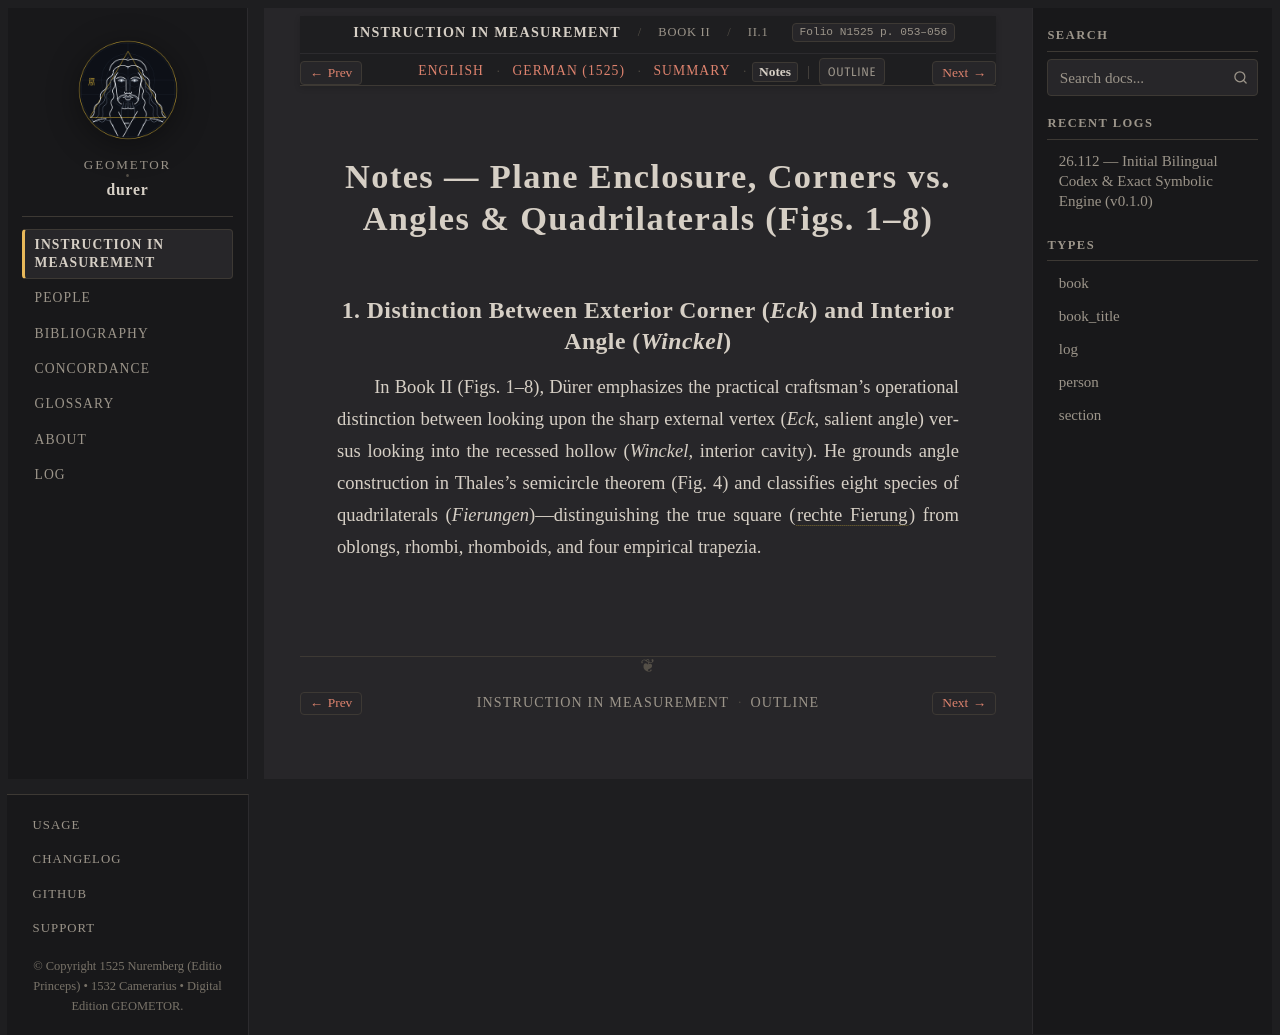

repository: geometor/durer · page: underweysung/buch_02/sec_01/notes.html · generator: sphinx

:layout: book
:canonical_id: II.1–8
:breadcrumb_title: II.1–8
:order: 1
:type: section
:folio: N1525 p. 053–056
:tracks: English: index | German: de | Summary: summary | Notes: notes

.. _buch_02-sec_01-notes:

Notes — Plane Enclosure, Corners vs. Angles & Quadrilaterals (Figs. 1–8)
========================================================================

1. Distinction Between Exterior Corner (*Eck*) and Interior Angle (*Winckel*)
-----------------------------------------------------------------------------

In Book II (Figs. 1–8), Dürer emphasizes the practical craftsman's operational distinction between looking upon the sharp external vertex (*Eck*, salient angle) versus looking into the recessed hollow (*Winckel*, interior cavity). He grounds angle construction in Thales's semicircle theorem (Fig. 4) and classifies eight species of quadrilaterals (*Fierungen*)—distinguishing the true square (:term:`rechte Fierung <fierung>`) from oblongs, rhombi, rhomboids, and four empirical trapezia.
